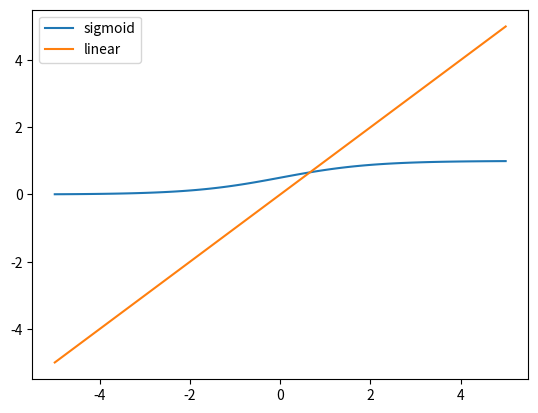

Recreate this plot in Python.
import numpy as np
import matplotlib.pyplot as plt


def sigmoid (z):
    return 1 / (1 + np.exp(-z))

def linear (z):
    return z

def __plot__ (x, func):
    y = func(x)
    plt.plot(x,y)

classifiers = [
            (sigmoid, "sigmoid"),
            (linear, "linear"),
        ]
classifiers = np.column_stack(classifiers)

if __name__ == "__main__":
    x = np.linspace (-5,5,100)
    for classifier in classifiers[0]:
        __plot__(x, classifier)

    plt.legend(classifiers[1])
    plt.show()
